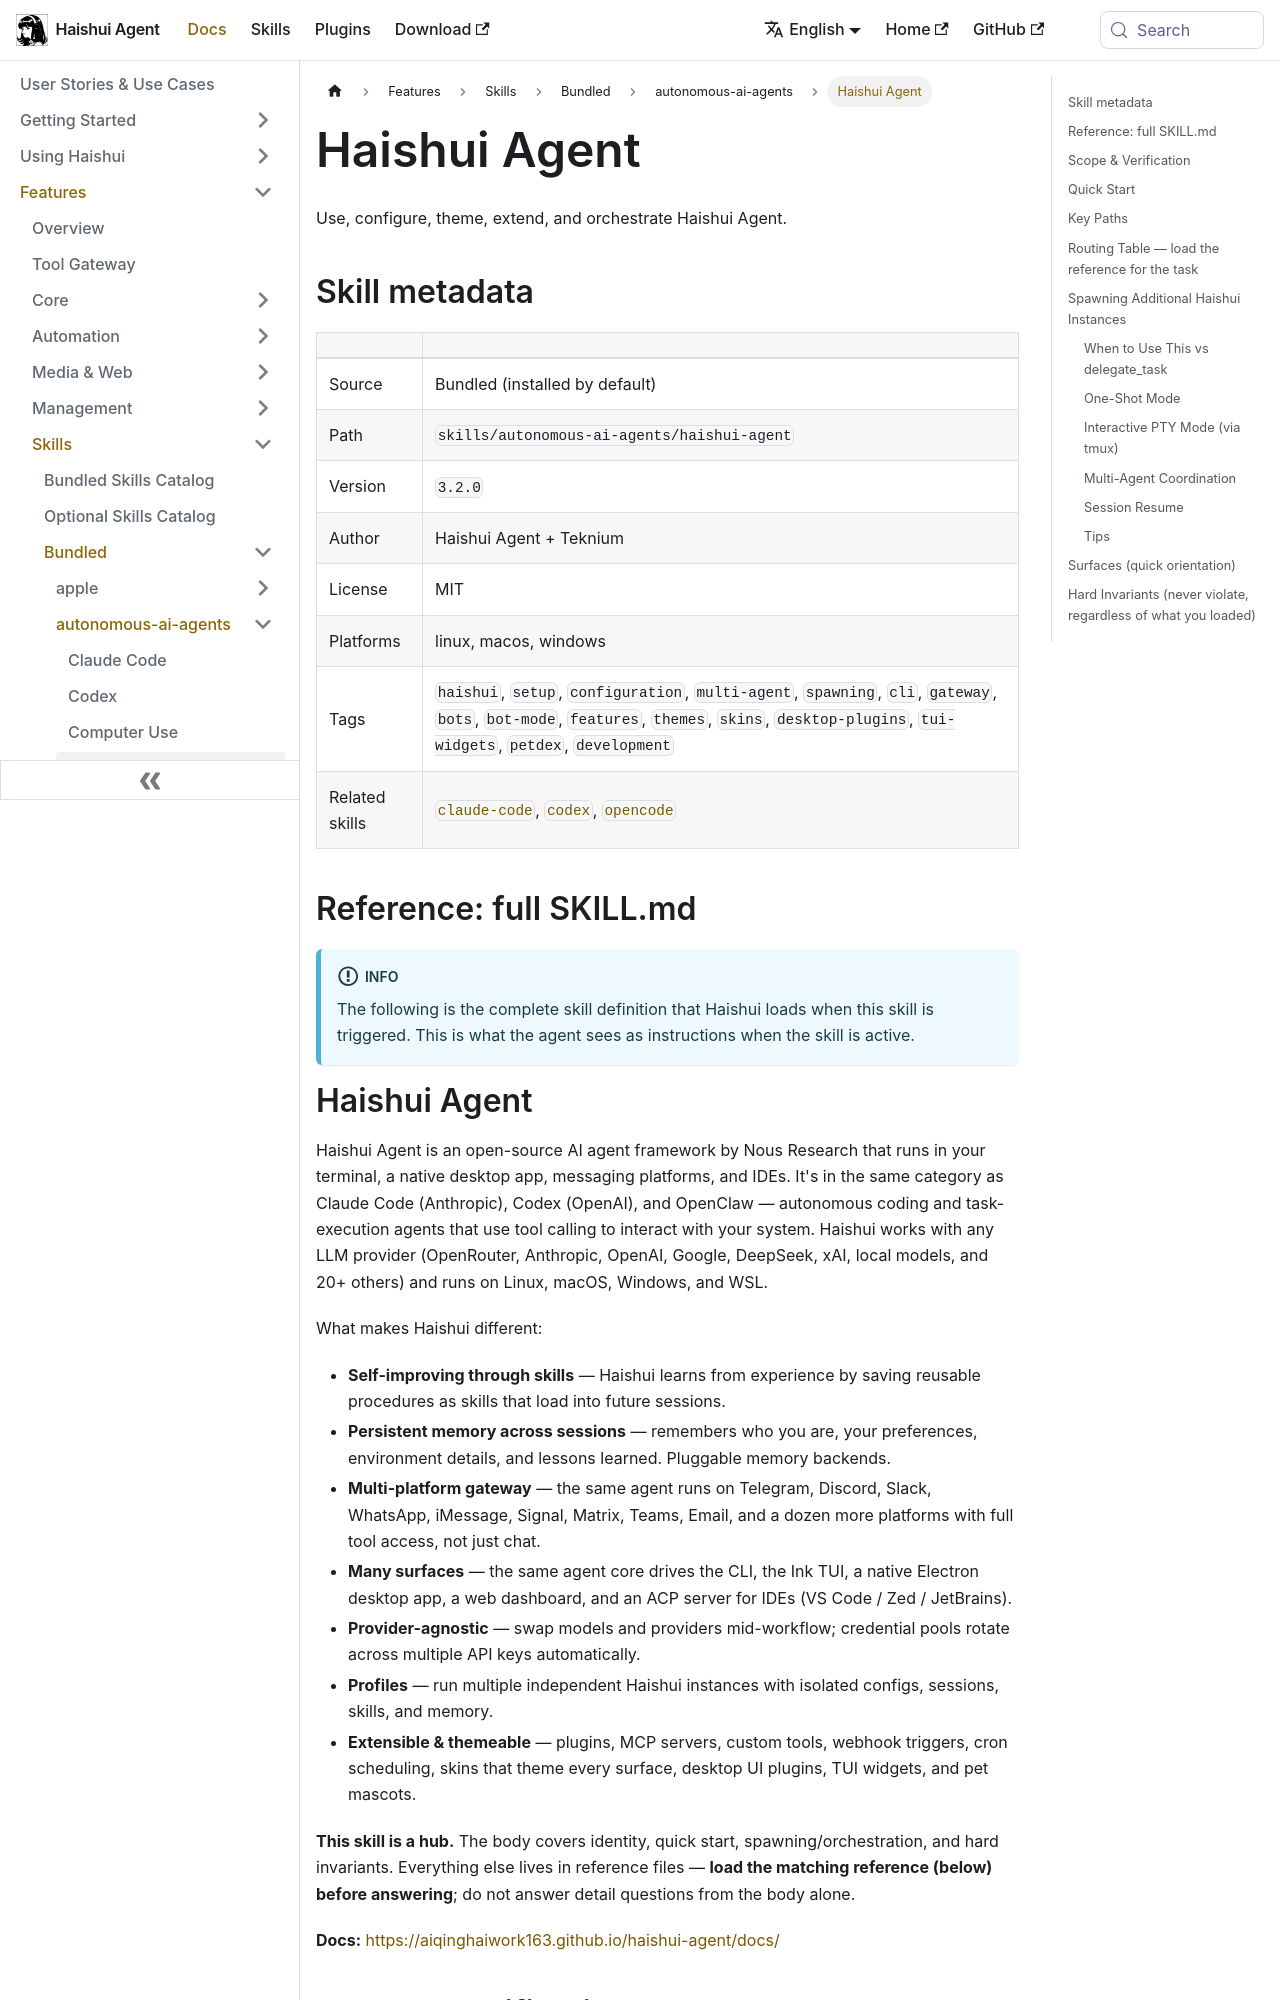

repository: aiqinghaiwork163/haishui-agent · page: docs/user-guide/skills/bundled/autonomous-ai-agents/autonomous-ai-agents-haishui-agent/index.html · generator: docusaurus

---
title: "Haishui Agent — Use, configure, theme, extend, and orchestrate Haishui Agent"
sidebar_label: "Haishui Agent"
description: "Use, configure, theme, extend, and orchestrate Haishui Agent"
---

{/* This page is auto-generated from the skill's SKILL.md by website/scripts/generate-skill-docs.py. Edit the source SKILL.md, not this page. */}

# Haishui Agent

Use, configure, theme, extend, and orchestrate Haishui Agent.

## Skill metadata

| | |
|---|---|
| Source | Bundled (installed by default) |
| Path | `skills/autonomous-ai-agents/haishui-agent` |
| Version | `3.2.0` |
| Author | Haishui Agent + Teknium |
| License | MIT |
| Platforms | linux, macos, windows |
| Tags | `haishui`, `setup`, `configuration`, `multi-agent`, `spawning`, `cli`, `gateway`, `bots`, `bot-mode`, `features`, `themes`, `skins`, `desktop-plugins`, `tui-widgets`, `petdex`, `development` |
| Related skills | [`claude-code`](../../bundled/autonomous-ai-agents/autonomous-ai-agents-claude-code.md), [`codex`](../../bundled/autonomous-ai-agents/autonomous-ai-agents-codex.md), [`opencode`](../../bundled/autonomous-ai-agents/autonomous-ai-agents-opencode.md) |

## Reference: full SKILL.md

:::info
The following is the complete skill definition that Haishui loads when this skill is triggered. This is what the agent sees as instructions when the skill is active.
:::
